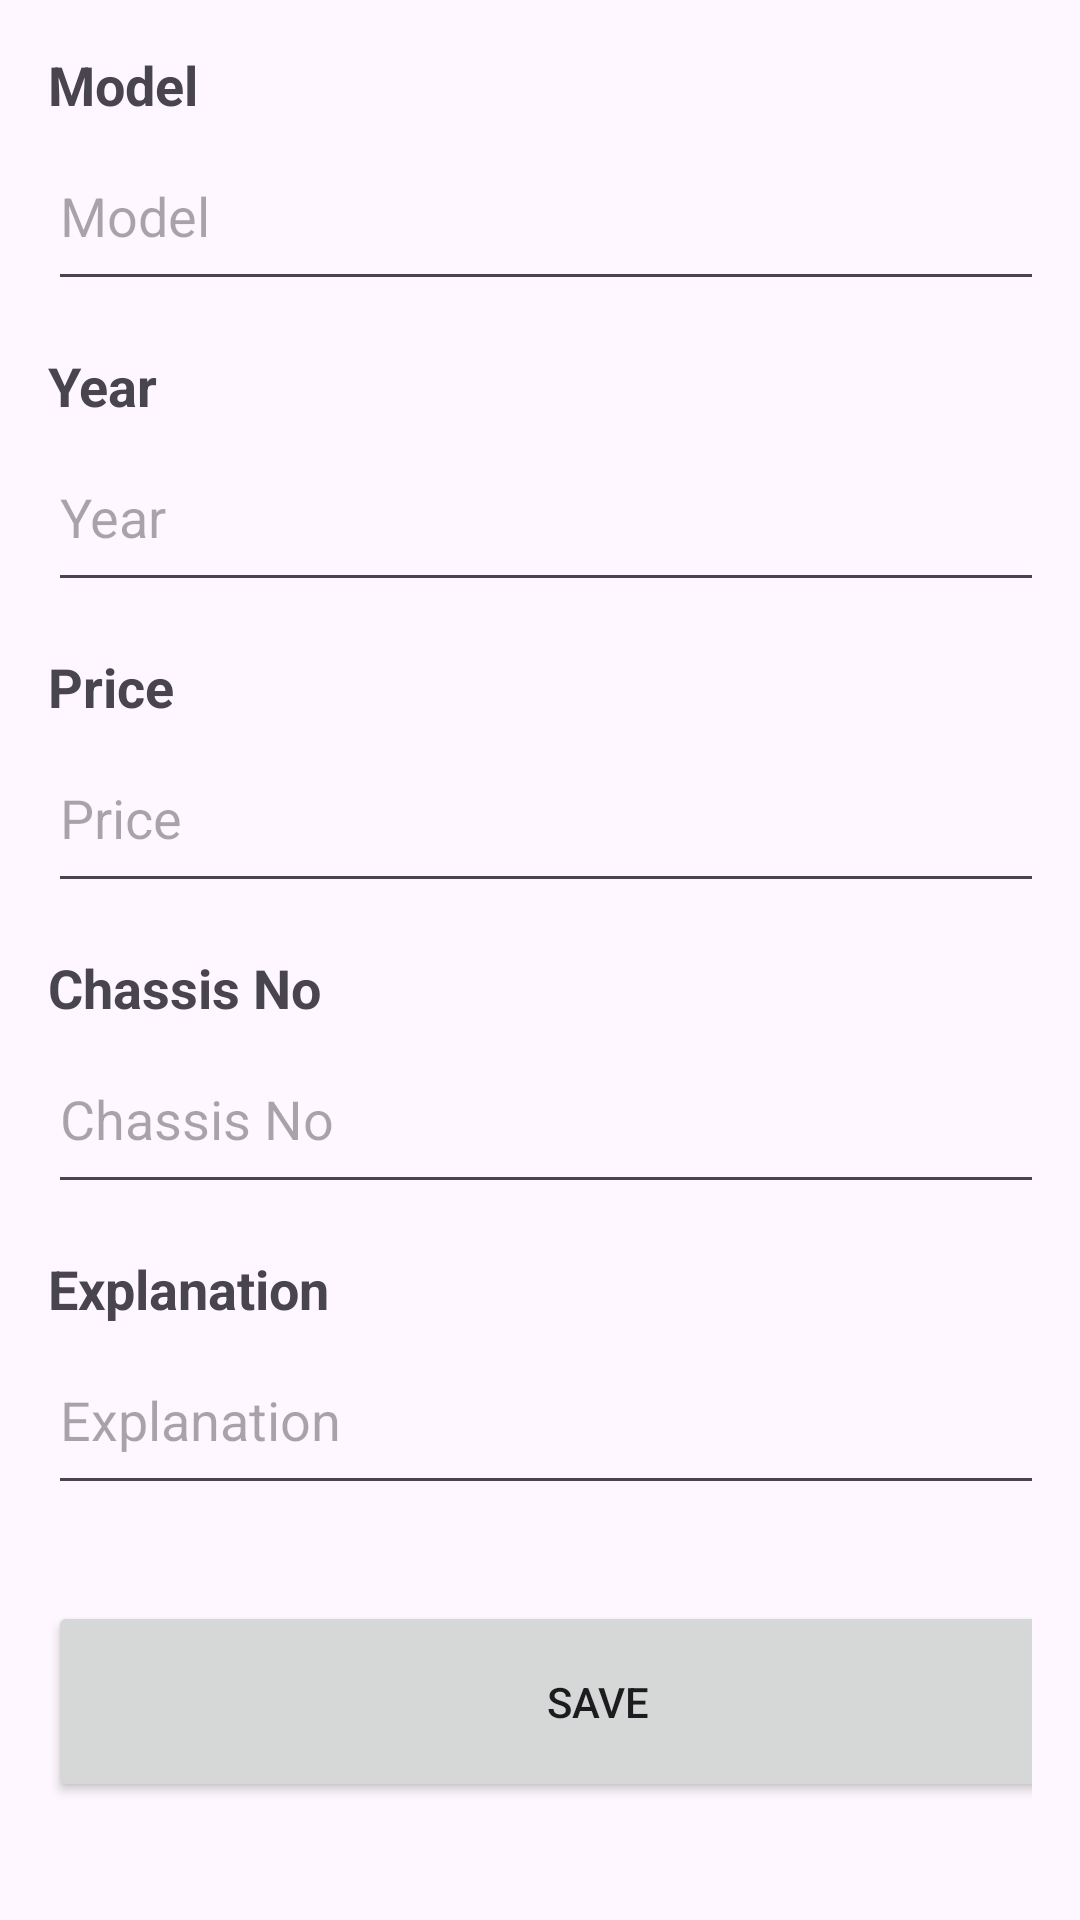

Produce the Android XML layout that renders to this screen, including the resource entries it uses.
<!-- AndroidManifest.xml: application theme Theme.MyApplication -->
<!-- res/layout/activity_new_vehicle.xml -->
<?xml version="1.0" encoding="utf-8"?>
<androidx.constraintlayout.widget.ConstraintLayout xmlns:android="http://schemas.android.com/apk/res/android"
    xmlns:tools="http://schemas.android.com/tools"
    android:id="@+id/main"
    android:layout_width="match_parent"
    android:layout_height="match_parent"
    tools:context=".controller.vehicles.NewVehicleActivity">


    <ScrollView
        android:layout_width="match_parent"
        android:layout_height="match_parent"
        android:fillViewport="true">

        <LinearLayout
            android:layout_width="match_parent"
            android:layout_height="wrap_content"
            android:orientation="vertical"
            android:padding="16dp">


            
            <TextView
                android:layout_width="match_parent"
                android:layout_height="wrap_content"
                android:text="Model"
                android:textSize="18sp"
                android:textStyle="bold" />

            <androidx.appcompat.widget.AppCompatEditText
                android:id="@+id/model"
                android:layout_width="353dp"
                android:layout_height="60dp"
                android:layout_marginBottom="16dp"
                android:hint="Model"
                android:inputType="text" />

            
            <TextView
                android:layout_width="match_parent"
                android:layout_height="wrap_content"
                android:text="Year"
                android:textSize="18sp"
                android:textStyle="bold" />

            <androidx.appcompat.widget.AppCompatEditText
                android:id="@+id/year"
                android:layout_width="353dp"
                android:layout_height="60dp"
                android:layout_marginBottom="16dp"
                android:hint="Year"
                android:inputType="number" />

            
            <TextView
                android:layout_width="match_parent"
                android:layout_height="wrap_content"
                android:text="Price"
                android:textSize="18sp"
                android:textStyle="bold" />

            <androidx.appcompat.widget.AppCompatEditText
                android:id="@+id/receivingPrice"
                android:layout_width="353dp"
                android:layout_height="60dp"
                android:layout_marginBottom="16dp"
                android:hint="Price"
                android:inputType="number" />

            
            <TextView
                android:layout_width="match_parent"
                android:layout_height="wrap_content"
                android:text="Chassis No"
                android:textSize="18sp"
                android:textStyle="bold" />

            <androidx.appcompat.widget.AppCompatEditText
                android:id="@+id/chassisNo"
                android:layout_width="353dp"
                android:layout_height="60dp"
                android:layout_marginBottom="16dp"
                android:hint="Chassis No"
                android:inputType="text" />


            
            <TextView
                android:layout_width="match_parent"
                android:layout_height="wrap_content"
                android:text="Explanation"
                android:textSize="18sp"
                android:textStyle="bold" />

            <androidx.appcompat.widget.AppCompatEditText
                android:id="@+id/explanation"
                android:layout_width="353dp"
                android:layout_height="60dp"
                android:layout_marginBottom="16dp"
                android:hint="Explanation"
                android:inputType="textMultiLine" />

            
            <Button
                android:id="@+id/receivingButton"
                android:layout_width="367dp"
                android:layout_height="67dp"
                android:layout_marginTop="16dp"
                android:layout_marginBottom="16dp"
                android:onClick="onSaveButtonClicked"
                android:text="Save" />

        </LinearLayout>

    </ScrollView>
</androidx.constraintlayout.widget.ConstraintLayout>
<!-- resources referenced by this layout -->
<resources>
  <style name="Theme.MyApplication" parent="Base.Theme.MyApplication" />
  <style name="Base.Theme.MyApplication" parent="Theme.Material3.DayNight.NoActionBar">
          
          
      </style>
</resources>
